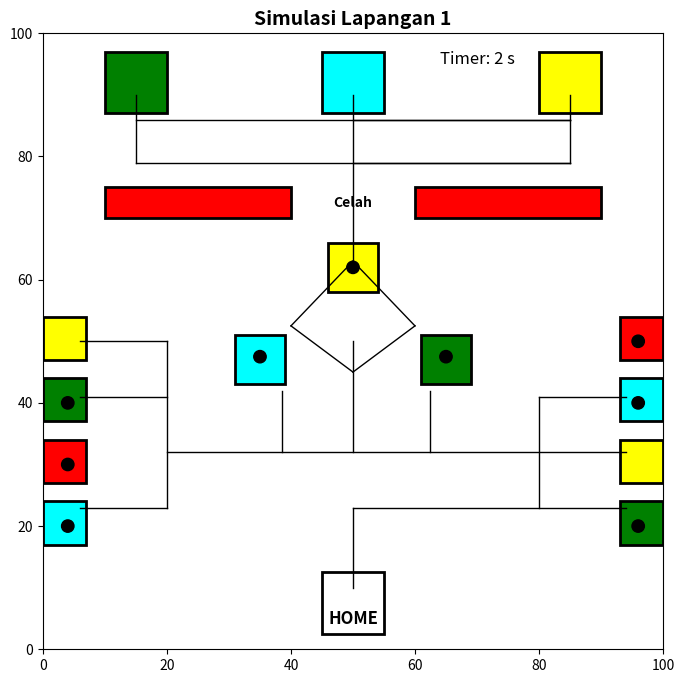

Write the Python code that produced this figure.
import matplotlib.pyplot as plt
import matplotlib.patches as patches
from matplotlib.animation import FuncAnimation

# Fungsi untuk menggambar zona HOME
def draw_home_zone(ax):
    home_area = patches.Rectangle((45, 2.5), 10, 10, linewidth=2, edgecolor='black', facecolor='white')
    ax.add_patch(home_area)
    ax.text(50, 5, 'HOME', horizontalalignment='center', verticalalignment='center', fontsize=12, fontweight='bold')

# Fungsi untuk menggambar camp zone
def draw_camp_zones(ax):
    camp_zones = {'cyan': (50, 92), 'green': (15, 92), 'yellow': (85, 92)}
    for color, (x, y) in camp_zones.items():
        box = patches.Rectangle((x - 5, y - 5), 10, 10, linewidth=2, edgecolor='black', facecolor=color)
        ax.add_patch(box)

# Fungsi untuk menggambar dinding garis merah horizontal
def draw_red_gaps(ax):
    left_gap = patches.Rectangle((10, 70), 30, 5, linewidth=2, edgecolor='black', facecolor='red')
    right_gap = patches.Rectangle((60, 70), 30, 5, linewidth=2, edgecolor='black', facecolor='red')
    ax.add_patch(left_gap)
    ax.add_patch(right_gap)
    ax.text(50, 72.5, 'Celah', horizontalalignment='center', verticalalignment='center', fontsize=10, fontweight='bold')

# Fungsi untuk menggambar disaster zone
def draw_disaster_zones(ax):
    disaster_zones = [
        (46, 58, 'yellow'),  # Yellow zone
        (61, 43, 'green'),   # Green zone
        (31, 43, 'cyan')     # Cyan zone
    ]
    for x, y, color in disaster_zones:
        ax.add_patch(patches.Rectangle((x, y), 8, 8, linewidth=2, edgecolor='black', facecolor=color))

# Fungsi untuk menggambar kotak logistik
def draw_logistic_boxes(ax):
    left_boxes = [('red', 27), ('cyan', 17), ('yellow', 47), ('green', 37)]
    right_boxes = [('yellow', 27), ('green', 17), ('red', 47), ('cyan', 37)]
    
    for color, y in left_boxes:
        ax.add_patch(patches.Rectangle((0, y), 7, 7, linewidth=2, edgecolor='black', facecolor=color))
    for color, y in right_boxes:
        ax.add_patch(patches.Rectangle((93, y), 7, 7, linewidth=2, edgecolor='black', facecolor=color))

# Fungsi untuk menggambar konektor/jalur
def draw_connectors(ax):
    connectors = [
        # Konektor HOME ke titik cabang
        ((50, 10), (50, 23)),  # Vertikal dari HOME ke titik cabang
        
        # konektor DARI CABANG AWAL HOME BELOK KANAN
        ((50, 23), (94, 23)),  # HORIZONTAL BELOK KANAN
        
        # konektor DARI PERTIGAAN SATU BELOK KIRI
        ((80, 23), (80, 41)),  # VERTIKAL BELOK KIRI
       
        # konektor DARI PERTIGAAN DUA BELOK KIRI
        ((94, 32), (20, 32)),  # HORIZONTAL BELOK KIRI
        
        # konektor DARI PERTIGAAN TIGA BELOK KANAN
        ((50, 32), (50, 50)),  # HORIZONTAL NAIK KEATAS
        
         # konektor DARI PERTIGAAN EMPAT BELOK KANAN
         ((50, 45), (60, 52.5)),  # DIAGONAL NAIK KEATAS
         
         # konektor DARI PERTIGAAN EMPAT BELOK KANAN
         ((50, 45), (40, 52.5)),  # DIAGONAL NAIK KEATAS
         
         # konektor DARI PERTIGAAN LIMA BELOK KIRI
         ((40, 52.5), (50, 63)),  # DIAGONAL NAIK KEATAS
         
         # konektor DARI PERTIGAAN LIMA BELOK KIRI
         ((60, 52.5), (50, 63)),  # DIAGONAL NAIK KEATAS
         
         # konektor DARI PERTIGAAN ENAM BELOK KANAN
         ((50, 63), (50, 90)),  # VERTIKAL NAIK KEATAS
         
        # konektor DARI PERTIGAAN TUJUH BELOK KANAN
         ((50, 86), (85, 86)),  # HORIZONTAL KE KANAN
         
         # konektor DARI PERTIGAAN DELAPAN BELOK KIRI
         ((85, 86), (85, 90)),  # VERTIKAL KE ATAS
         
         # konektor DARI PERTIGAAN SEMBILAN BELOK KANAN
         ((50, 79), (85, 79)),  # HORIZONTAL KE KANAN
         
          # konektor DARI PERTIGAAN SEPULUH BELOK KANAN
         ((85, 79), (85, 86)),  # VERTIKAL KE KIRI
         
         # konektor DARI PERTIGAAN SEBELAS BELOK KIRI
        ((38.5, 32), (38.5, 42)),  # VERTIKAL KE ATAS
        
        # konektor DARI PERTIGAAN DUA BELAS BELOK KANAN
        ((62.5, 32), (62.5, 42)),  # VERTIKAL KE ATAS
        
        # konektor DARI PERTIGAAN TUJUH BELOK KIRI
         ((15, 86), (85, 86)),  # HORIZONTAL KE KIRI
         
         # konektor DARI PERTIGAAN TIGA BELAS BELOK KIRI
         ((15, 79), (85, 79)),  # HORIZONTAL KE KIRI
         
         # konektor DARI PERTIGAAN EMPAT BELAS BELOK KIRI
         ((15, 79), (15, 90)),  # VERTIKAL KE BAWAH
         
          # konektor DARI PERTIGAAN LIMA BELAS BELOK KIRI
         ((80, 41), (94, 41)),  # VERTIKAL KE ATAS
         
          # konektor DARI PERAPATAN SATU BELOK KIRI
        ((20, 50), (20, 23)),  # BELOK KANAN KIRI
        
         # konektor DARI PERAPATAN DUA BELOK KANAN
        ((20, 23), (6, 23)),  # BELOK KANAN
        
        # konektor DARI PERTIGAAN ENAM BELAS BELOK KIRI
         ((20, 41), (6, 41)),  # HORIZONTAL KE KIRI
         
         # konektor DARI PERTIGAAN TUJUH BELAS BELOK KIRI
         ((20, 50), (6, 50)),  # HORIZONTAL KE KIRI      
    ]
    for (x_start, y_start), (x_end, y_end) in connectors:
        ax.plot([x_start, x_end], [y_start, y_end], color='black', linestyle='-', linewidth=1)

# Fungsi utama untuk menggambar lapangan
def draw_field(ax):
    ax.set_xlim(0, 100)
    ax.set_ylim(0, 100)
    draw_home_zone(ax)
    draw_camp_zones(ax)
    draw_red_gaps(ax)
    draw_disaster_zones(ax)
    draw_logistic_boxes(ax)
    draw_connectors(ax)

# Koordinat objek di disaster zone
disaster_objects = [
    (50, 62),   # Kotak di Disaster Zone Yellow
    (35, 47.5), # Kotak di Disaster Zone Green
    (65, 47.5)  # Kotak di Disaster Zone Cyan
]

# Koordinat objek di logistic zone
logistic_objects = [
    (4, 40),   # Kotak kiri atas - Logistic Zone Cyan
    (4, 30),   # Kotak kiri tengah - Logistic Zone Yellow
    (4, 20),   # Kotak kiri bawah - Logistic Zone Green
    (96, 50),  # Kotak kanan atas - Logistic Zone Yellow
    (96, 40),  # Kotak kanan tengah - Logistic Zone Green
    (96, 20)   # Kotak kanan bawah - Logistic Zone Cyan
]

# Fungsi untuk menggambar objek di zona tertentu
def draw_point_pickup(ax, objects, radius=1, color='black'):
    for x, y in objects:
        ax.add_patch(patches.Circle((x, y), radius, color=color))

# Fungsi utama untuk menggambar objek di disaster dan logistic zones
def draw_objects(ax):
    # Menggambar objek di disaster zone dan logistic zones
    draw_point_pickup(ax, disaster_objects)  # Gambar objek di disaster zone
    draw_point_pickup(ax, logistic_objects)   # Gambar objek di logistic zone

# Fungsi untuk memperbarui posisi robot dan objek
def update(frame):
    global elapsed_time, saved_objects

    # Update posisi robot
    if frame < len(robot_path):
        x_start, y_start = robot_path[frame]
        robot.center = (x_start, y_start)

        # Update posisi objek yang mengikuti robot
        if saved_objects:
            for i, (color, obj) in enumerate(saved_objects):
                obj.center = (x_start - 3 * (i + 1), y_start)

        # Cek jika robot tiba di zona pengambilan objek
        check_pickup_objects(x_start, y_start)

        # Cek jika robot tiba di Camp Zone untuk meletakkan objek
        check_drop_objects(x_start, y_start)

    # Cek jika robot tiba di HOME
    check_arrival_home(frame)

    # Update timer visual
    timer_text.set_text(f'Timer: {elapsed_time} s')
    
    return [robot] + [obj for _, obj in saved_objects] + [timer_text]

def check_pickup_objects(x_start, y_start):
    for color, coords in pickup_coordinates.items():
        if coords == (x_start, y_start):
            if color not in [obj[0] for obj in saved_objects]:
                obj_color = object_colors[color]
                zone_type = 'disaster zone' if color in ['cyan', 'green', 'yellow'] else 'logistic zone'
                saved_objects.append((color, plt.Circle((x_start, y_start), 1, color=obj_color)))
                ax.add_patch(saved_objects[-1][1])
                print(f"Objek berwarna {obj_color} pada {zone_type} diselamatkan")

def check_drop_objects(x_start, y_start):
    for i in range(len(saved_objects) - 1, -1, -1):
        color, obj = saved_objects[i]
        base_color = color.split('_')[0]
        camp_zone_coords = camp_zones_arrival.get(base_color, None)

        if camp_zone_coords is not None:
            x_camp, y_camp = camp_zone_coords
            if x_camp - 5 <= x_start <= x_camp + 5 and y_camp - 5 <= y_start <= y_camp + 5:
                obj.remove()
                print(f"Objek berwarna {base_color} diletakkan di Camp Zone dan menghilang.")
                saved_objects.pop(i)

def check_arrival_home(frame):
    global robot_arrived_home, elapsed_time, stop_timer_countdown
    
    # Cek jika robot tiba di HOME
    if frame == len(robot_path) - 1 and not robot_arrived_home:
        robot_arrived_home = True
        print(f"Robot tiba di HOME pada {elapsed_time} detik. Menunggu 5 detik sebelum menghentikan timer...")
        stop_timer_countdown = 5

    # Update visual timer
    if robot_arrived_home:
        if stop_timer_countdown is not None and stop_timer_countdown > 0:
            elapsed_time += 1
            stop_timer_countdown -= 1
        elif stop_timer_countdown == 0:
            print(f"Timer berhenti pada {elapsed_time} detik")
            ani.event_source.stop()  # Hentikan animasi setelah countdown selesai
            stop_timer_countdown = None
            plt.pause(5)  # Menunggu selama 5 detik
            plt.close()  # Menutup jendela visualisasi
    else:
        elapsed_time += 1

# Inisialisasi variabel global
robot_path = [
    # mulai dari home ke disaster zone terdekat cyan
    (50, 10), (50, 15), (80, 15), (80, 30), (65, 30), (65, 47.5),
    # lanjut dari disaster zone cyan ke disaster zone green
    (65, 30), (35, 30), (35, 47.5),
    # lanjut dari disaster zone green ke disaster zone yellow
    (35, 30), (50, 30), (50, 62),
    # lanjut dari disaster zone yellow ke camp zone yellow
    (50, 53), (40, 62.5), (50, 72), (50, 77), (15, 77), (15, 90),
    # lanjut dari camp zone yellow ke camp zone green
    (15, 77), (85, 77), (85, 90),
    # lanjut dari camp zone green ke camp zone cyan
    (85, 77), (50, 77), (50, 90),
    # the key of pola jalur 6.3.3
    # lanjut dari camp zone cyan ke disaster zone sebelah kiri
    (50, 72), (40, 62.5), (50, 53), (50, 30),
    # lanjut dari disaster zone ke logistic zone cyan
    (20, 30), (20, 40), (4, 40),
    # lanjut dari logistic zone cyan ke logistic zone green
    (20, 40), (20, 20), (4, 20),
    # lanjut dari logistic zone green ke logistic zone yellow
    (20, 20), (20, 30), (4, 30),
    # lanjut dari logistic zone yellow ke disaster zone
    (50, 30), (50, 53), (40, 62.5), (50, 72),
    # lanjut dari disaster zone ke camp zone yellow
    (50, 77), (15, 77), (15, 90),
    # lanjut dari camp zone yellow ke camp zone green
    (15, 77), (85, 77), (85, 90),
    # lanjut dari camp zone green ke camp zone cyan
    (85, 77), (50, 77), (50, 90),
    # lanjut dari camp zone cyan ke disaster zone sebelah kanan
    (50, 72), (60, 62.5), (50, 53), (50, 30),
    # lanjut dari disaster zone ke logistic zone cyan
    (80, 30), (80, 20), (96, 20),
    # lanjut dari logistic zone cyan ke logistic zone yellow
    (80, 20), (80, 50), (96, 50),
    # lanjut dari logistic zone yellow ke logistic zone green
    (80, 50), (80, 40), (96, 40),
    # the key of pola jalur 4.3.3.3
    # lanjut dari logistic zone green ke disaster zone
    (80, 40), (80, 30), (50, 30), (50, 53), (60, 62.5), (50, 72),
    # lanjut dari disaster zone ke camp zone green
    (50, 77), (85, 77), (85, 90),
    # lanjut dari camp zone green ke camp zone yellow
    (85, 77), (15, 77), (15, 90),
    # lanjut dari camp zone yellow ke camp zone cyan
    (15, 77), (50, 77), (50, 90),
    # the key of pola jalur 6.3.3.3
    # lanjut dari camp zone cyan ke disaster zone
    (50, 72), (40, 62.5), (50, 53), (50, 30),
    # lanjut dari disaster zone ke home
    (20, 30), (20, 15), (50, 15), (50, 10),
]

robot_arrived_home = False
elapsed_time = 0
stop_timer_countdown = None
saved_objects = []

# Warna objek tetap sama, hanya zona yang berubah
object_colors = {
    'cyan_left': 'cyan',
    'yellow_left': 'yellow',
    'green_left': 'green',
    'cyan_right': 'cyan',
    'yellow_right': 'yellow',
    'green_right': 'green',
    'cyan': 'cyan',
    'green': 'green',
    'yellow': 'yellow'
}

# Kordinat objek dari Disaster Zone dan Logistic Zone
pickup_coordinates = {
    'cyan': (65, 47.5),     # Disaster Zone Cyan
    'green': (35, 47.5),    # Disaster Zone Green
    'yellow': (50, 62),     # Disaster Zone Yellow
    'cyan_left': (4, 40),   # Logistic Zone Kiri Cyan
    'yellow_left': (4, 30), # Logistic Zone Kiri Yellow
    'green_left': (4, 20),  # Logistic Zone Kiri Green
    'cyan_right': (96, 20), # Logistic Zone Kanan Cyan
    'green_right': (96, 40),# Logistic Zone Kanan Green
    'yellow_right': (96, 50),# Logistic Zone Kanan Yellow
}

# kordinat objek diletakkan di Camp Zone
camp_zones_arrival = {
    'yellow': (15, 90),
    'green': (85, 90),
    'cyan': (50, 90)
}

# Setup visualisasi simulasi
fig, ax = plt.subplots(figsize=(8, 8))

# Menggambar robot sebagai lingkaran
robot = patches.Circle((50, 10), 2, color='blue')
ax.add_patch(robot)

# Menambahkan judul dan timer
ax.set_title("Simulasi Lapangan 1", fontsize=14, fontweight='bold')
timer_text = ax.text(70, 95, 'Timer: 0 s', horizontalalignment='center', fontsize=12)

draw_field(ax)
draw_objects(ax)
ani = FuncAnimation(fig, update, frames=len(robot_path)+ 5, interval=1000, blit=True, repeat=False)
plt.show()
